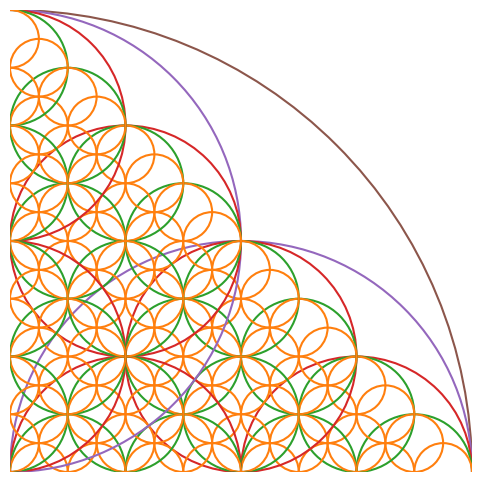

The matplotlib source for this figure:
import numpy as np
import matplotlib.pyplot as plt

# Recursive function to draw circles
def draw_circle(ax, center, radius, depth, color_map):
    if depth > 0:
        circle = plt.Circle(center, radius, color=color_map[depth % len(color_map)], fill=False, linewidth=1.5)
        ax.add_artist(circle)

        # Recursive calls with modified positions and radius for patterns
        new_radius = radius * 0.5  # Reduce radius
        for angle in [0, np.pi / 2, np.pi, 3 * np.pi / 2]:  # 4-way symmetry
            x = center[0] + new_radius * np.cos(angle)
            y = center[1] + new_radius * np.sin(angle)
            draw_circle(ax, (x, y), new_radius, depth - 1, color_map)

# Parameters for the artwork
fig, ax = plt.subplots(figsize=(6, 6))
ax.set_aspect('equal')
ax.axis('off')
color_map = ["#1f77b4", "#ff7f0e", "#2ca02c", "#d62728", "#9467bd", "#8c564b"]

# Start recursive drawing
draw_circle(ax, (0, 0), 1, 5, color_map)
plt.show()